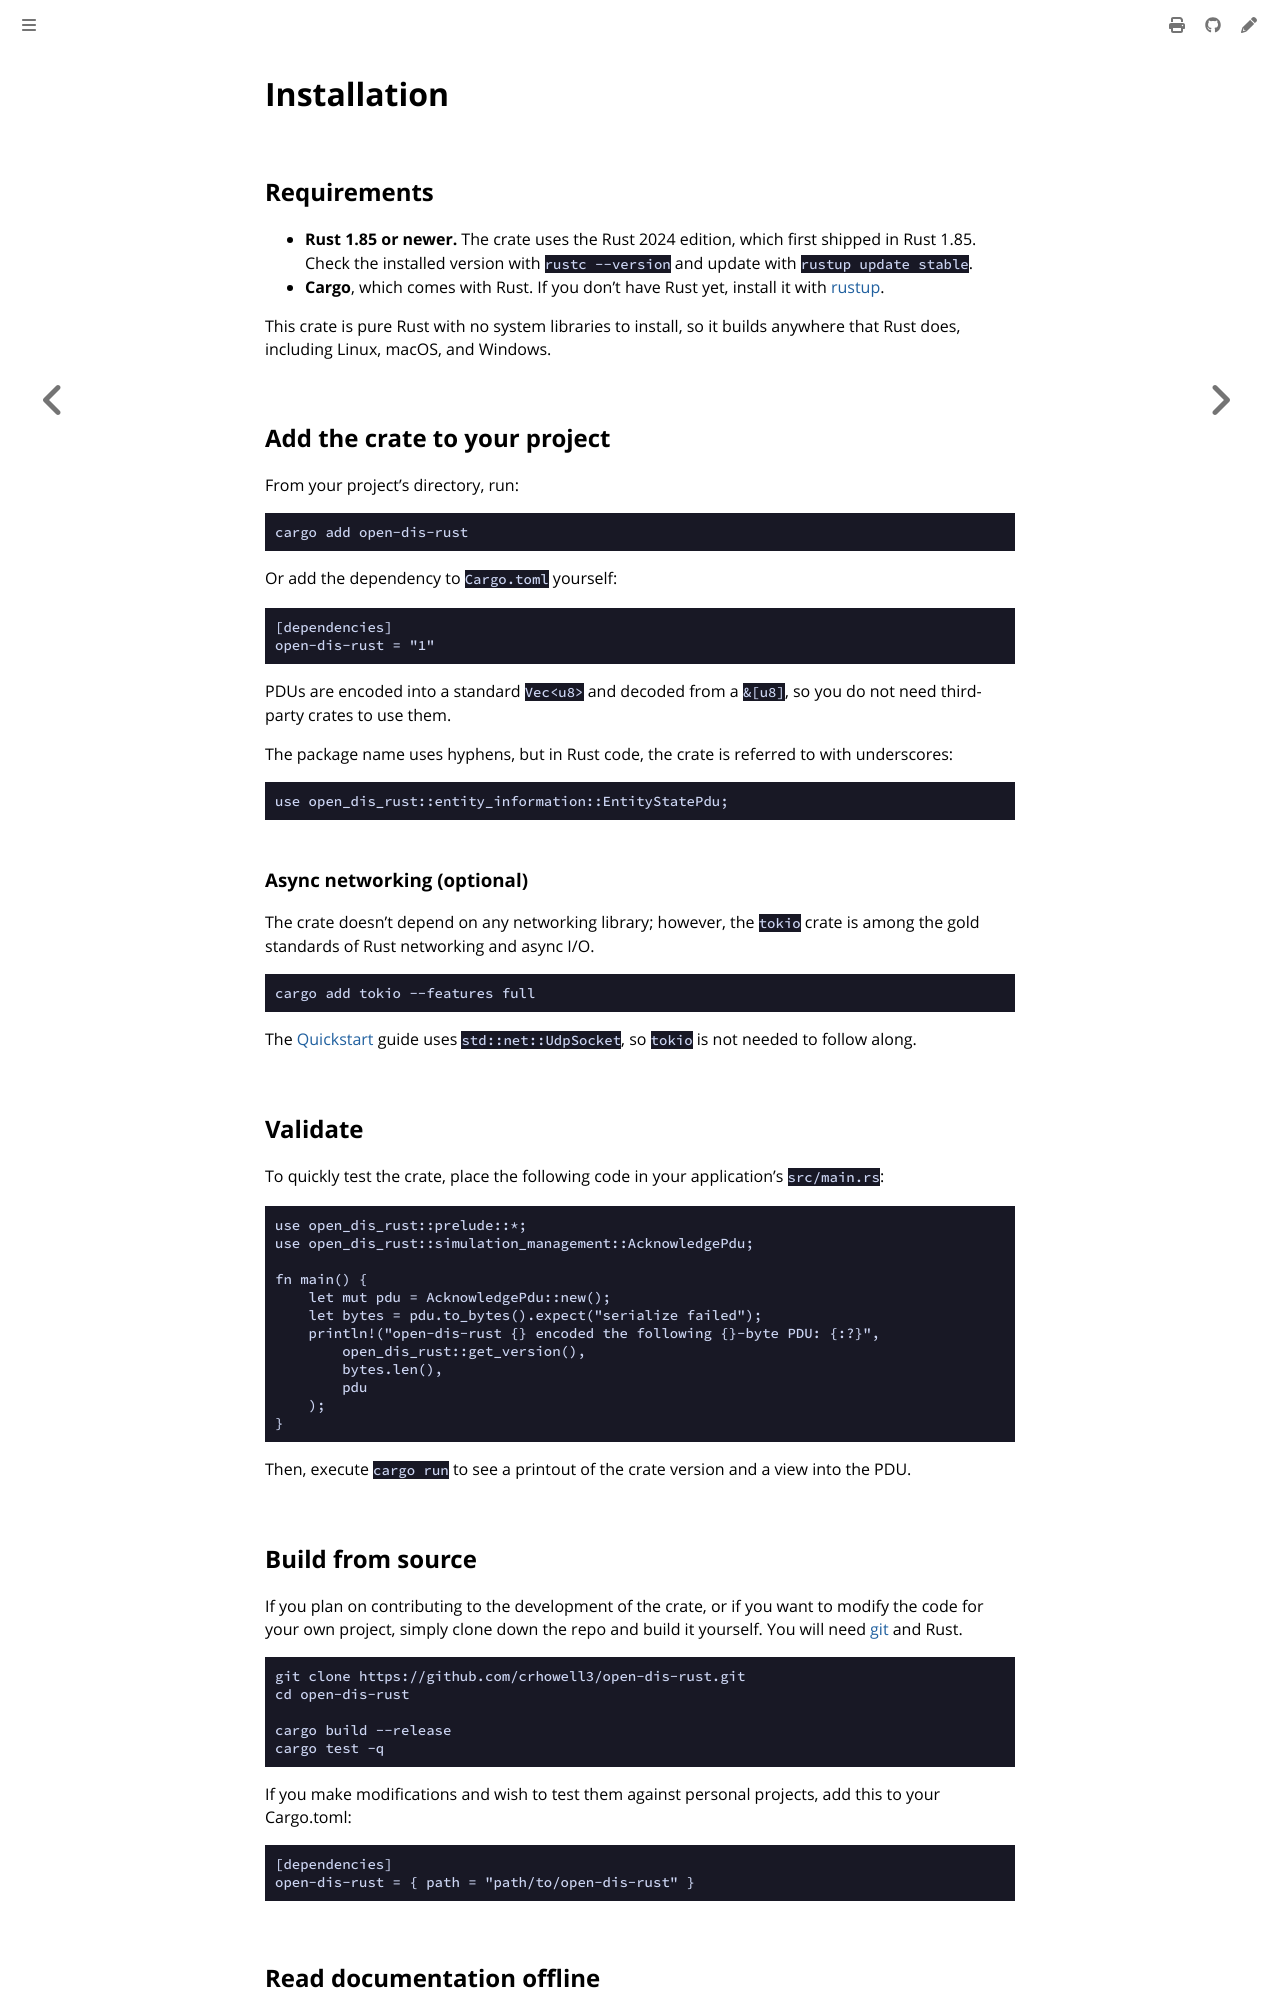

repository: crhowell3/open-dis-rust · page: acquiring.html · generator: mdbook

# Installation

## Requirements

- **Rust 1.85 or newer.** The crate uses the Rust 2024 edition, which first shipped in
  Rust 1.85. Check the installed version with `rustc --version` and update with `rustup update stable`.
- **Cargo**, which comes with Rust. If you don't have Rust yet, install it with [rustup](https://www.rust-lang.org/tools/install).

This crate is pure Rust with no system libraries to install, so it builds anywhere that Rust does,
including Linux, macOS, and Windows.

## Add the crate to your project

From your project's directory, run:

```shell
cargo add open-dis-rust
```

Or add the dependency to `Cargo.toml` yourself:

```toml
[dependencies]
open-dis-rust = "1"
```

PDUs are encoded into a standard `Vec<u8>` and decoded from a `&[u8]`, so you do not need
third-party crates to use them.

The package name uses hyphens, but in Rust code, the crate is referred to with underscores:

```rust,ignore
use open_dis_rust::entity_information::EntityStatePdu;
```

### Async networking (optional)

The crate doesn't depend on any networking library; however, the `tokio` crate is among
the gold standards of Rust networking and async I/O.

```shell
cargo add tokio --features full
```

The [Quickstart](quickstart.md) guide uses `std::net::UdpSocket`, so `tokio` is not
needed to follow along.

## Validate

To quickly test the crate, place the following code in your application's `src/main.rs`:

```rust,ignore
use open_dis_rust::prelude::*;
use open_dis_rust::simulation_management::AcknowledgePdu;

fn main() {
    let mut pdu = AcknowledgePdu::new();
    let bytes = pdu.to_bytes().expect("serialize failed");
    println!("open-dis-rust {} encoded the following {}-byte PDU: {:?}",
        open_dis_rust::get_version(),
        bytes.len(),
        pdu
    );
}
```

Then, execute `cargo run` to see a printout of the crate version and a view into the PDU.

## Build from source

If you plan on contributing to the development of the crate, or if you want to modify the code for your
own project, simply clone down the repo and build it yourself. You will need [git](https://git-scm.com)
and Rust.

```shell
git clone https://github.com/crhowell3/open-dis-rust.git
cd open-dis-rust

cargo build --release
cargo test -q
```

If you make modifications and wish to test them against personal projects, add this to your
Cargo.toml:

```toml
[dependencies]
open-dis-rust = { path = "path/to/open-dis-rust" }
```
